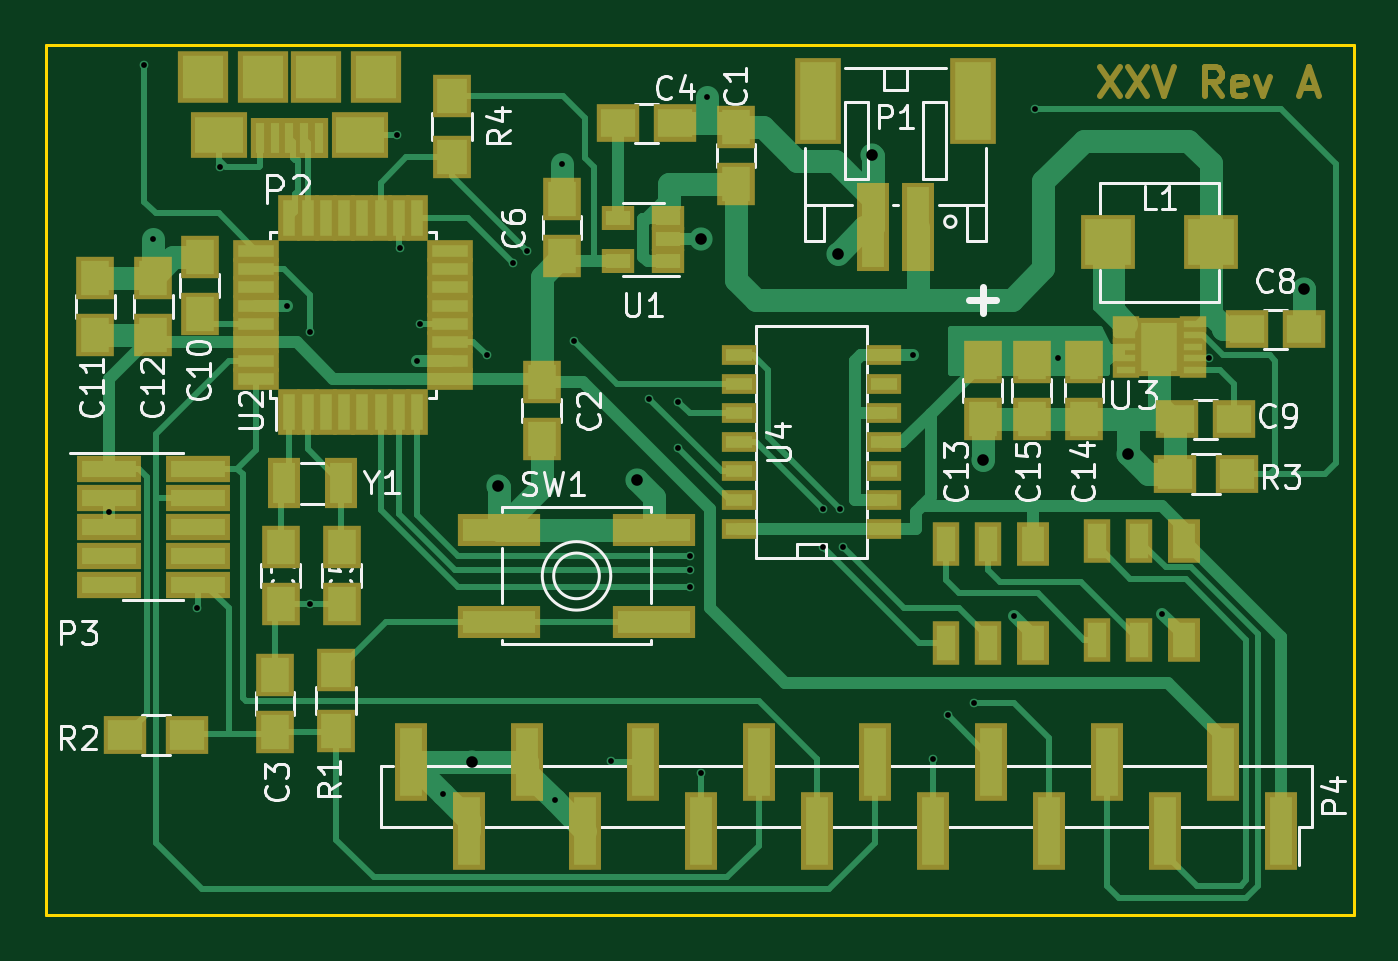
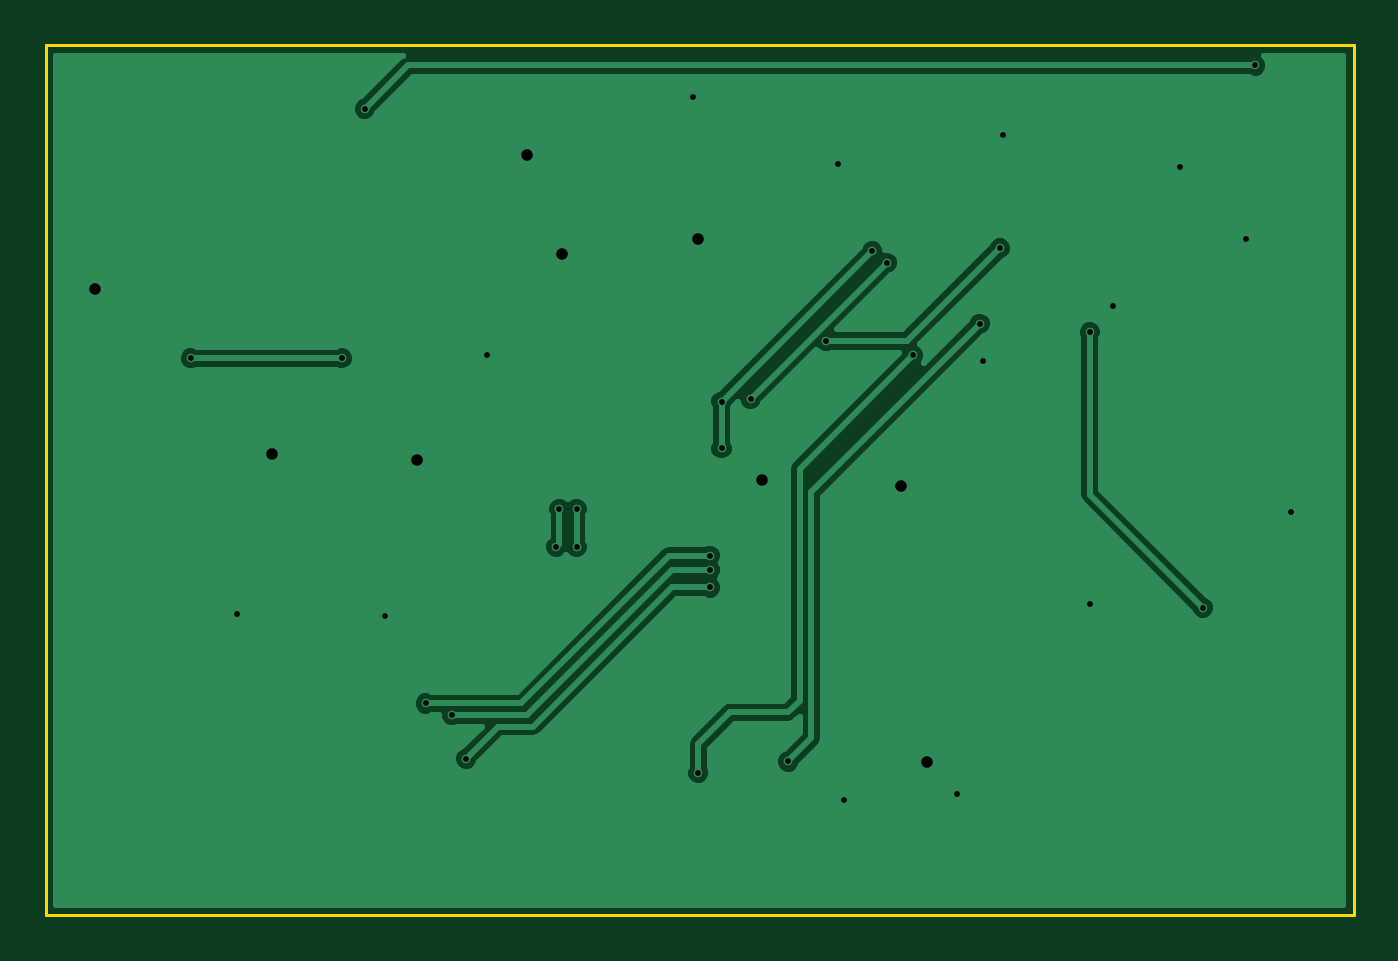
Circuit board: 10 layer files. Board 57.3 x 38.1 mm.
- bottom_copper: protospin-B.Cu.gbr (20056 bytes)
- bottom_mask: protospin-B.Mask.gbr (284 bytes)
- paste: protospin-B.Paste.gbr (279 bytes)
- bottom_silk: protospin-B.SilkS.gbr (287 bytes)
- outline: protospin-Edge.Cuts.gbr (508 bytes)
- top_copper: protospin-F.Cu.gbr (25927 bytes)
- top_mask: protospin-F.Mask.gbr (6254 bytes)
- paste: protospin-F.Paste.gbr (5100 bytes)
- top_silk: protospin-F.SilkS.gbr (32824 bytes)
- drill: protospin.drl (816 bytes)

=== bottom_copper: protospin-B.Cu.gbr (20056 bytes, source omitted) ===
=== bottom_mask: protospin-B.Mask.gbr ===
G04 #@! TF.FileFunction,Soldermask,Bot*
%FSLAX46Y46*%
G04 Gerber Fmt 4.6, Leading zero omitted, Abs format (unit mm)*
G04 Created by KiCad (PCBNEW 4.0.5+dfsg1-4) date Mon May 29 16:20:49 2017*
%MOMM*%
%LPD*%
G01*
G04 APERTURE LIST*
%ADD10C,0.100000*%
G04 APERTURE END LIST*
D10*
M02*

=== paste: protospin-B.Paste.gbr ===
G04 #@! TF.FileFunction,Paste,Bot*
%FSLAX46Y46*%
G04 Gerber Fmt 4.6, Leading zero omitted, Abs format (unit mm)*
G04 Created by KiCad (PCBNEW 4.0.5+dfsg1-4) date Mon May 29 16:20:49 2017*
%MOMM*%
%LPD*%
G01*
G04 APERTURE LIST*
%ADD10C,0.100000*%
G04 APERTURE END LIST*
D10*
M02*

=== bottom_silk: protospin-B.SilkS.gbr ===
G04 #@! TF.FileFunction,Legend,Bot*
%FSLAX46Y46*%
G04 Gerber Fmt 4.6, Leading zero omitted, Abs format (unit mm)*
G04 Created by KiCad (PCBNEW 4.0.5+dfsg1-4) date Mon May 29 16:20:49 2017*
%MOMM*%
%LPD*%
G01*
G04 APERTURE LIST*
%ADD10C,0.100000*%
G04 APERTURE END LIST*
D10*
%LPC*%
M02*

=== outline: protospin-Edge.Cuts.gbr ===
G04 #@! TF.FileFunction,Profile,NP*
%FSLAX46Y46*%
G04 Gerber Fmt 4.6, Leading zero omitted, Abs format (unit mm)*
G04 Created by KiCad (PCBNEW 4.0.5+dfsg1-4) date Mon May 29 16:20:49 2017*
%MOMM*%
%LPD*%
G01*
G04 APERTURE LIST*
%ADD10C,0.100000*%
%ADD11C,0.150000*%
G04 APERTURE END LIST*
D10*
D11*
X173990000Y-75311000D02*
X116713000Y-75311000D01*
X173990000Y-113411000D02*
X173990000Y-75311000D01*
X116713000Y-113411000D02*
X173990000Y-113411000D01*
X116713000Y-75311000D02*
X116713000Y-113411000D01*
M02*

=== top_copper: protospin-F.Cu.gbr (25927 bytes, source omitted) ===
=== top_mask: protospin-F.Mask.gbr ===
G04 #@! TF.FileFunction,Soldermask,Top*
%FSLAX46Y46*%
G04 Gerber Fmt 4.6, Leading zero omitted, Abs format (unit mm)*
G04 Created by KiCad (PCBNEW 4.0.5+dfsg1-4) date Mon May 29 16:20:49 2017*
%MOMM*%
%LPD*%
G01*
G04 APERTURE LIST*
%ADD10C,0.100000*%
%ADD11C,0.254000*%
%ADD12R,1.400000X3.400000*%
%ADD13R,1.650000X1.900000*%
%ADD14R,1.900000X1.650000*%
%ADD15R,2.400000X2.400000*%
%ADD16R,1.400000X3.900000*%
%ADD17R,2.000000X3.800000*%
%ADD18R,0.800000X1.750000*%
%ADD19R,2.500000X2.000000*%
%ADD20R,2.200000X2.300000*%
%ADD21R,2.800000X1.150000*%
%ADD22R,1.700000X1.900000*%
%ADD23R,1.900000X1.700000*%
%ADD24R,3.600000X1.400000*%
%ADD25R,1.460000X1.050000*%
%ADD26R,0.950000X2.000000*%
%ADD27R,2.000000X0.950000*%
%ADD28R,1.200000X0.680000*%
%ADD29R,2.000000X2.550000*%
%ADD30R,1.543000X0.908000*%
%ADD31R,1.400000X2.200000*%
%ADD32R,1.200000X1.950000*%
%ADD33R,1.400000X1.950000*%
G04 APERTURE END LIST*
D10*
D11*
X162892620Y-76266524D02*
X163739286Y-77536524D01*
X163739286Y-76266524D02*
X162892620Y-77536524D01*
X164102144Y-76266524D02*
X164948810Y-77536524D01*
X164948810Y-76266524D02*
X164102144Y-77536524D01*
X165251191Y-76266524D02*
X165674525Y-77536524D01*
X166097858Y-76266524D01*
X168214524Y-77536524D02*
X167791191Y-76931762D01*
X167488810Y-77536524D02*
X167488810Y-76266524D01*
X167972619Y-76266524D01*
X168093572Y-76327000D01*
X168154048Y-76387476D01*
X168214524Y-76508429D01*
X168214524Y-76689857D01*
X168154048Y-76810810D01*
X168093572Y-76871286D01*
X167972619Y-76931762D01*
X167488810Y-76931762D01*
X169242619Y-77476048D02*
X169121667Y-77536524D01*
X168879762Y-77536524D01*
X168758810Y-77476048D01*
X168698334Y-77355095D01*
X168698334Y-76871286D01*
X168758810Y-76750333D01*
X168879762Y-76689857D01*
X169121667Y-76689857D01*
X169242619Y-76750333D01*
X169303096Y-76871286D01*
X169303096Y-76992238D01*
X168698334Y-77113190D01*
X169726429Y-76689857D02*
X170028810Y-77536524D01*
X170331190Y-76689857D01*
X171722143Y-77173667D02*
X172326905Y-77173667D01*
X171601190Y-77536524D02*
X172024524Y-76266524D01*
X172447857Y-77536524D01*
D12*
X168275000Y-106704000D03*
X163195000Y-106704000D03*
X158115000Y-106704000D03*
X153035000Y-106704000D03*
X147955000Y-106704000D03*
X142875000Y-106704000D03*
X137795000Y-106704000D03*
X132715000Y-106704000D03*
X170815000Y-109704000D03*
X165735000Y-109704000D03*
X160655000Y-109704000D03*
X155575000Y-109704000D03*
X150495000Y-109704000D03*
X145415000Y-109704000D03*
X140335000Y-109704000D03*
X135255000Y-109704000D03*
D13*
X146939000Y-81387000D03*
X146939000Y-78887000D03*
X138430000Y-90063000D03*
X138430000Y-92563000D03*
X126746000Y-105390000D03*
X126746000Y-102890000D03*
D14*
X141752000Y-78740000D03*
X144252000Y-78740000D03*
D13*
X129667000Y-97302000D03*
X129667000Y-99802000D03*
X139319000Y-84562000D03*
X139319000Y-82062000D03*
X127000000Y-97302000D03*
X127000000Y-99802000D03*
D14*
X169311000Y-87757000D03*
X171811000Y-87757000D03*
X168763000Y-91694000D03*
X166263000Y-91694000D03*
D13*
X123444000Y-87102000D03*
X123444000Y-84602000D03*
X118872000Y-87991000D03*
X118872000Y-85491000D03*
X121412000Y-87991000D03*
X121412000Y-85491000D03*
X157734000Y-89174000D03*
X157734000Y-91674000D03*
X162179000Y-89174000D03*
X162179000Y-91674000D03*
X159893000Y-89174000D03*
X159893000Y-91674000D03*
D15*
X167731000Y-83947000D03*
X163231000Y-83947000D03*
D16*
X154924000Y-83293000D03*
X152924000Y-83293000D03*
D17*
X157324000Y-77743000D03*
X150524000Y-77743000D03*
D18*
X128681000Y-79375000D03*
X128031000Y-79375000D03*
X127381000Y-79375000D03*
X126731000Y-79375000D03*
X126081000Y-79375000D03*
D19*
X130481000Y-79225000D03*
X124281000Y-79225000D03*
D20*
X128531000Y-76700000D03*
X126231000Y-76700000D03*
X123581000Y-76700000D03*
X131181000Y-76700000D03*
D21*
X119462000Y-93853000D03*
X123362000Y-93853000D03*
X119462000Y-95123000D03*
X123362000Y-95123000D03*
X119462000Y-96393000D03*
X123362000Y-96393000D03*
X119462000Y-97663000D03*
X123362000Y-97663000D03*
X119462000Y-98933000D03*
X123362000Y-98933000D03*
D22*
X129413000Y-105363000D03*
X129413000Y-102663000D03*
D23*
X120189000Y-105537000D03*
X122889000Y-105537000D03*
X168863000Y-94107000D03*
X166163000Y-94107000D03*
D22*
X134493000Y-77517000D03*
X134493000Y-80217000D03*
D24*
X143354000Y-96552000D03*
X136554000Y-96552000D03*
X136554000Y-100552000D03*
X143354000Y-100552000D03*
D25*
X143975000Y-84770000D03*
X143975000Y-83820000D03*
X143975000Y-82870000D03*
X141775000Y-82870000D03*
X141775000Y-84770000D03*
D26*
X127375000Y-91372000D03*
X128175000Y-91372000D03*
X128975000Y-91372000D03*
X129775000Y-91372000D03*
X130575000Y-91372000D03*
X131375000Y-91372000D03*
X132175000Y-91372000D03*
X132975000Y-91372000D03*
D27*
X134425000Y-89922000D03*
X134425000Y-89122000D03*
X134425000Y-88322000D03*
X134425000Y-87522000D03*
X134425000Y-86722000D03*
X134425000Y-85922000D03*
X134425000Y-85122000D03*
X134425000Y-84322000D03*
D26*
X132975000Y-82872000D03*
X132175000Y-82872000D03*
X131375000Y-82872000D03*
X130575000Y-82872000D03*
X129775000Y-82872000D03*
X128975000Y-82872000D03*
X128175000Y-82872000D03*
X127375000Y-82872000D03*
D27*
X125925000Y-84322000D03*
X125925000Y-85122000D03*
X125925000Y-85922000D03*
X125925000Y-86722000D03*
X125925000Y-87522000D03*
X125925000Y-88322000D03*
X125925000Y-89122000D03*
X125925000Y-89922000D03*
D28*
X166943500Y-87519000D03*
X164018500Y-87519000D03*
X166943500Y-88019000D03*
X164018500Y-88019000D03*
X166943500Y-88519000D03*
X164018500Y-88519000D03*
X166943500Y-89019000D03*
X164018500Y-89019000D03*
X166943500Y-89519000D03*
X164018500Y-89519000D03*
D29*
X165481000Y-88519000D03*
D30*
X153416000Y-96520000D03*
X153416000Y-95250000D03*
X153416000Y-93980000D03*
X153416000Y-92710000D03*
X153416000Y-91440000D03*
X153416000Y-90170000D03*
X153416000Y-88900000D03*
X147066000Y-88900000D03*
X147066000Y-90170000D03*
X147066000Y-92710000D03*
X147066000Y-93980000D03*
X147066000Y-95250000D03*
X147066000Y-96520000D03*
X147066000Y-91440000D03*
D31*
X129647000Y-94488000D03*
X127147000Y-94488000D03*
D32*
X156138000Y-97139000D03*
X156138000Y-101489000D03*
X157988000Y-97139000D03*
X157988000Y-101489000D03*
D33*
X159938000Y-97139000D03*
X159938000Y-101489000D03*
D32*
X162742000Y-97012000D03*
X162742000Y-101362000D03*
X164592000Y-97012000D03*
X164592000Y-101362000D03*
D33*
X166542000Y-97012000D03*
X166542000Y-101362000D03*
M02*

=== paste: protospin-F.Paste.gbr ===
G04 #@! TF.FileFunction,Paste,Top*
%FSLAX46Y46*%
G04 Gerber Fmt 4.6, Leading zero omitted, Abs format (unit mm)*
G04 Created by KiCad (PCBNEW 4.0.5+dfsg1-4) date Mon May 29 16:20:49 2017*
%MOMM*%
%LPD*%
G01*
G04 APERTURE LIST*
%ADD10C,0.100000*%
%ADD11R,1.000000X3.000000*%
%ADD12R,1.250000X1.500000*%
%ADD13R,1.500000X1.250000*%
%ADD14R,2.000000X2.000000*%
%ADD15R,1.000000X3.500000*%
%ADD16R,1.600000X3.400000*%
%ADD17R,0.400000X1.350000*%
%ADD18R,2.100000X1.600000*%
%ADD19R,1.800000X1.900000*%
%ADD20R,2.400000X0.750000*%
%ADD21R,1.300000X1.500000*%
%ADD22R,1.500000X1.300000*%
%ADD23R,3.200000X1.000000*%
%ADD24R,1.060000X0.650000*%
%ADD25R,0.550000X1.600000*%
%ADD26R,1.600000X0.550000*%
%ADD27R,0.800000X0.280000*%
%ADD28R,1.600000X2.150000*%
%ADD29R,1.143000X0.508000*%
%ADD30R,1.000000X1.800000*%
%ADD31R,0.800000X1.550000*%
%ADD32R,1.000000X1.550000*%
G04 APERTURE END LIST*
D10*
D11*
X168275000Y-106704000D03*
X163195000Y-106704000D03*
X158115000Y-106704000D03*
X153035000Y-106704000D03*
X147955000Y-106704000D03*
X142875000Y-106704000D03*
X137795000Y-106704000D03*
X132715000Y-106704000D03*
X170815000Y-109704000D03*
X165735000Y-109704000D03*
X160655000Y-109704000D03*
X155575000Y-109704000D03*
X150495000Y-109704000D03*
X145415000Y-109704000D03*
X140335000Y-109704000D03*
X135255000Y-109704000D03*
D12*
X146939000Y-81387000D03*
X146939000Y-78887000D03*
X138430000Y-90063000D03*
X138430000Y-92563000D03*
X126746000Y-105390000D03*
X126746000Y-102890000D03*
D13*
X141752000Y-78740000D03*
X144252000Y-78740000D03*
D12*
X129667000Y-97302000D03*
X129667000Y-99802000D03*
X139319000Y-84562000D03*
X139319000Y-82062000D03*
X127000000Y-97302000D03*
X127000000Y-99802000D03*
D13*
X169311000Y-87757000D03*
X171811000Y-87757000D03*
X168763000Y-91694000D03*
X166263000Y-91694000D03*
D12*
X123444000Y-87102000D03*
X123444000Y-84602000D03*
X118872000Y-87991000D03*
X118872000Y-85491000D03*
X121412000Y-87991000D03*
X121412000Y-85491000D03*
X157734000Y-89174000D03*
X157734000Y-91674000D03*
X162179000Y-89174000D03*
X162179000Y-91674000D03*
X159893000Y-89174000D03*
X159893000Y-91674000D03*
D14*
X167731000Y-83947000D03*
X163231000Y-83947000D03*
D15*
X154924000Y-83293000D03*
X152924000Y-83293000D03*
D16*
X157324000Y-77743000D03*
X150524000Y-77743000D03*
D17*
X128681000Y-79375000D03*
X128031000Y-79375000D03*
X127381000Y-79375000D03*
X126731000Y-79375000D03*
X126081000Y-79375000D03*
D18*
X130481000Y-79225000D03*
X124281000Y-79225000D03*
D19*
X128531000Y-76700000D03*
X126231000Y-76700000D03*
X123581000Y-76700000D03*
X131181000Y-76700000D03*
D20*
X119462000Y-93853000D03*
X123362000Y-93853000D03*
X119462000Y-95123000D03*
X123362000Y-95123000D03*
X119462000Y-96393000D03*
X123362000Y-96393000D03*
X119462000Y-97663000D03*
X123362000Y-97663000D03*
X119462000Y-98933000D03*
X123362000Y-98933000D03*
D21*
X129413000Y-105363000D03*
X129413000Y-102663000D03*
D22*
X120189000Y-105537000D03*
X122889000Y-105537000D03*
X168863000Y-94107000D03*
X166163000Y-94107000D03*
D21*
X134493000Y-77517000D03*
X134493000Y-80217000D03*
D23*
X143354000Y-96552000D03*
X136554000Y-96552000D03*
X136554000Y-100552000D03*
X143354000Y-100552000D03*
D24*
X143975000Y-84770000D03*
X143975000Y-83820000D03*
X143975000Y-82870000D03*
X141775000Y-82870000D03*
X141775000Y-84770000D03*
D25*
X127375000Y-91372000D03*
X128175000Y-91372000D03*
X128975000Y-91372000D03*
X129775000Y-91372000D03*
X130575000Y-91372000D03*
X131375000Y-91372000D03*
X132175000Y-91372000D03*
X132975000Y-91372000D03*
D26*
X134425000Y-89922000D03*
X134425000Y-89122000D03*
X134425000Y-88322000D03*
X134425000Y-87522000D03*
X134425000Y-86722000D03*
X134425000Y-85922000D03*
X134425000Y-85122000D03*
X134425000Y-84322000D03*
D25*
X132975000Y-82872000D03*
X132175000Y-82872000D03*
X131375000Y-82872000D03*
X130575000Y-82872000D03*
X129775000Y-82872000D03*
X128975000Y-82872000D03*
X128175000Y-82872000D03*
X127375000Y-82872000D03*
D26*
X125925000Y-84322000D03*
X125925000Y-85122000D03*
X125925000Y-85922000D03*
X125925000Y-86722000D03*
X125925000Y-87522000D03*
X125925000Y-88322000D03*
X125925000Y-89122000D03*
X125925000Y-89922000D03*
D27*
X166943500Y-87519000D03*
X164018500Y-87519000D03*
X166943500Y-88019000D03*
X164018500Y-88019000D03*
X166943500Y-88519000D03*
X164018500Y-88519000D03*
X166943500Y-89019000D03*
X164018500Y-89019000D03*
X166943500Y-89519000D03*
X164018500Y-89519000D03*
D28*
X165481000Y-88519000D03*
D29*
X153416000Y-96520000D03*
X153416000Y-95250000D03*
X153416000Y-93980000D03*
X153416000Y-92710000D03*
X153416000Y-91440000D03*
X153416000Y-90170000D03*
X153416000Y-88900000D03*
X147066000Y-88900000D03*
X147066000Y-90170000D03*
X147066000Y-92710000D03*
X147066000Y-93980000D03*
X147066000Y-95250000D03*
X147066000Y-96520000D03*
X147066000Y-91440000D03*
D30*
X129647000Y-94488000D03*
X127147000Y-94488000D03*
D31*
X156138000Y-97139000D03*
X156138000Y-101489000D03*
X157988000Y-97139000D03*
X157988000Y-101489000D03*
D32*
X159938000Y-97139000D03*
X159938000Y-101489000D03*
D31*
X162742000Y-97012000D03*
X162742000Y-101362000D03*
X164592000Y-97012000D03*
X164592000Y-101362000D03*
D32*
X166542000Y-97012000D03*
X166542000Y-101362000D03*
M02*

=== top_silk: protospin-F.SilkS.gbr (32824 bytes, source omitted) ===
=== drill: protospin.drl ===
M48
;DRILL file {KiCad 4.0.5+dfsg1-4} date Mon May 29 16:20:51 2017
;FORMAT={-:-/ absolute / inch / decimal}
FMAT,2
INCH,TZ
T1C0.010
T2C0.020
%
G90
G05
M72
T1
X4.7032Y-3.77
X4.765Y-3.
X4.78Y-3.3
X4.855Y-3.935
X4.895Y-3.175
X5.01Y-3.415
X5.05Y-3.46
X5.05Y-3.9292
X5.2Y-3.12
X5.205Y-3.315
X5.235Y-3.51
X5.24Y-3.445
X5.2795Y-4.2555
X5.355Y-3.5
X5.4Y-3.34
X5.425Y-3.32
X5.473Y-4.267
X5.485Y-3.17
X5.505Y-3.475
X5.57Y-4.2
X5.635Y-3.575
X5.685Y-3.58
X5.685Y-3.66
X5.705Y-3.845
X5.705Y-3.87
X5.705Y-3.9
X5.725Y-4.22
X5.735Y-3.055
X5.935Y-3.765
X5.935Y-3.83
X5.965Y-3.765
X5.97Y-3.83
X6.09Y-3.5
X6.125Y-4.195
X6.15Y-4.12
X6.195Y-4.1
X6.265Y-3.95
X6.3Y-3.075
X6.34Y-3.505
X6.52Y-3.945
X6.6Y-3.505
T2
X5.33Y-4.2009
X5.375Y-3.725
X5.615Y-3.715
X5.725Y-3.3
X5.96Y-3.325
X6.02Y-3.155
X6.21Y-3.68
X6.46Y-3.67
X6.765Y-3.385
T0
M30

